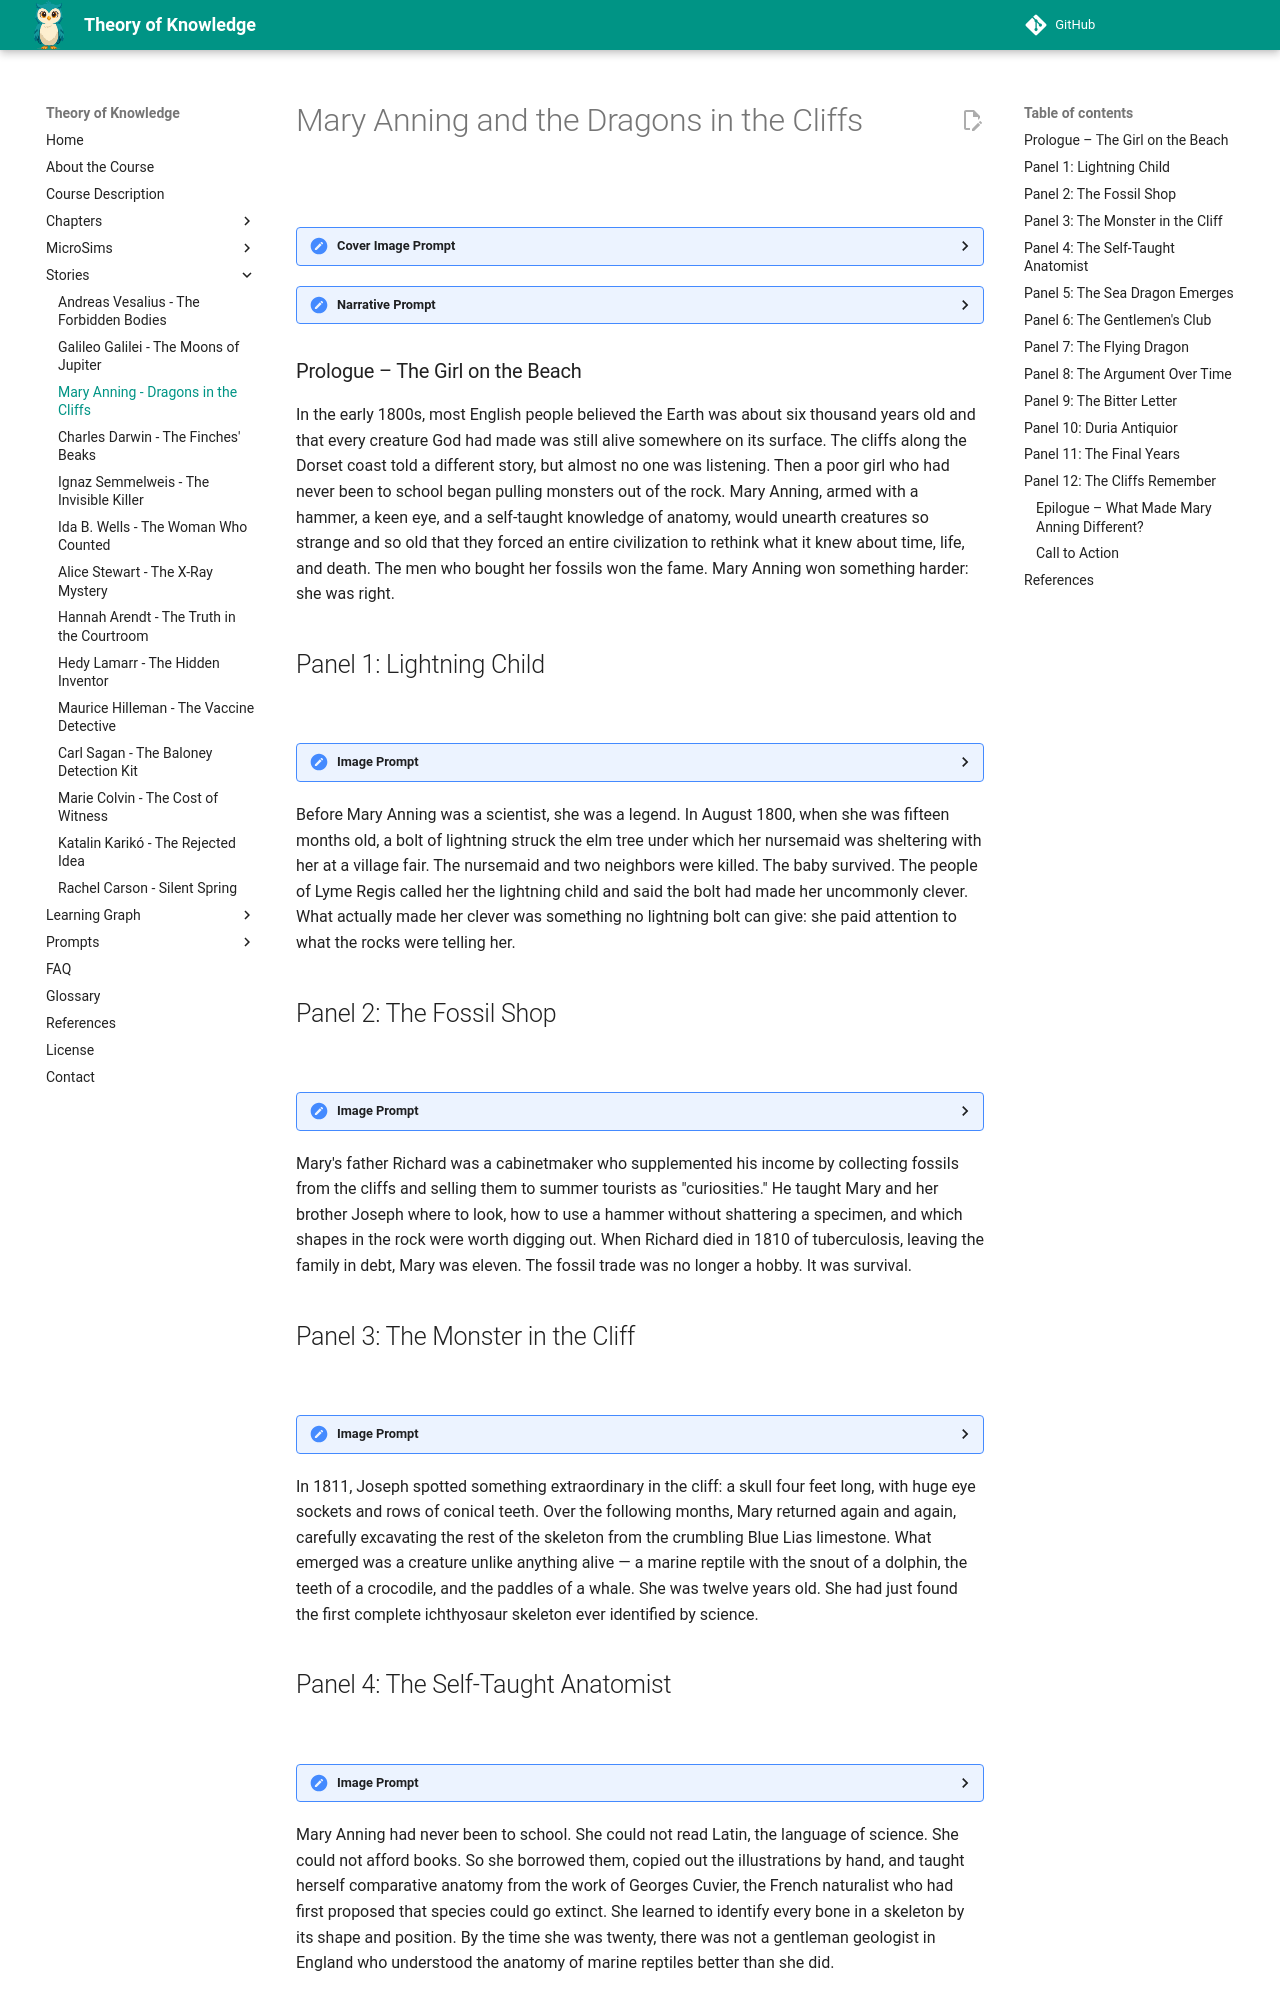

repository: dmccreary/theory-of-knowledge · page: stories/mary-anning/index.html · generator: mkdocs

---
title: The Dragons in the Cliffs - Mary Anning
description: A graphic-novel story of how an uneducated girl from a seaside town pulled ancient monsters from the cliffs and forced Victorian science to confront extinction, deep time, and who counts as a knower.
image: /stories/mary-anning/cover.png
og:image: /stories/mary-anning/cover.png
twitter:image: /stories/mary-anning/cover.png
social:
   cards: false
---

# Mary Anning and the Dragons in the Cliffs

![](./cover.png)
<details>
<summary>Cover Image Prompt</summary>
Please generate a wide-landscape 16:9 cover image for a graphic novel titled "Mary Anning and the Dragons in the Cliffs" in a Victorian English Romantic landscape style reminiscent of J.M.W. Turner and John Constable — misty Dorset coast, sepia-tinged oil-painting warmth, dramatic skies over the Blue Lias cliffs. Show Mary Anning, a determined young woman in her late 20s wearing a dark bonnet, a practical long dress with a heavy shawl, and sturdy boots, standing on the storm-lashed beach at Lyme Regis with her geological hammer raised against the cliff face. Behind her, the great jawbone of an ichthyosaur emerges partway from the crumbling rock. Her faithful terrier, Tray, stands at her feet. The title text "Mary Anning and the Dragons in the Cliffs" is rendered in an elegant serif typeface at the top. Color palette: stormy grays, warm sepia, Blue Lias blue-gray, fossil cream, amber lantern light. Emotional tone: solitary courage against ancient stone. Include: (1) Anning's resolute, weathered expression, (2) the layered Blue Lias cliffs stretching into mist, (3) a wicker fossil-collecting basket at her side, (4) crashing waves at the base of the cliffs, (5) period-accurate early 1800s working-class clothing, (6) the half-exposed skull of the ichthyosaur gleaming in the cliff face. Generate the image immediately without asking clarifying questions.
</details>

<details>
<summary>Narrative Prompt</summary>
This is a 12-panel graphic novel about Mary Anning (1799-1847), the self-taught fossil hunter from Lyme Regis, England, whose extraordinary discoveries of ichthyosaurs, plesiosaurs, and pterosaurs helped prove that extinction was real and that the Earth was vastly older than biblical timelines allowed. The story is set primarily on the Dorset coast between the 1810s and 1840s, with scenes in London's Geological Society and the British Museum. The art style throughout is Victorian English Romantic landscape — think Turner and Constable: misty coastlines, sepia-tinged oil-painting warmth, Blue Lias cliffs, dramatic seascapes, and careful attention to early 19th-century working-class and gentlemen's clothing. Mary Anning should be drawn consistently across panels: a slim, sharp-featured young woman with dark hair pulled back under a bonnet, intense dark eyes, weathered hands, and practical working clothes. She ages from a girl of 12 to a woman in her late 40s across the panels. Central TOK themes: deep time and extinction as revolutionary knowledge claims; the injustice of who gets credited as a "knower" when class and gender determine authority; empirical evidence versus scriptural authority.
</details>

### Prologue – The Girl on the Beach

In the early 1800s, most English people believed the Earth was about six thousand years old and that every creature God had made was still alive somewhere on its surface. The cliffs along the Dorset coast told a different story, but almost no one was listening. Then a poor girl who had never been to school began pulling monsters out of the rock. Mary Anning, armed with a hammer, a keen eye, and a self-taught knowledge of anatomy, would unearth creatures so strange and so old that they forced an entire civilization to rethink what it knew about time, life, and death. The men who bought her fossils won the fame. Mary Anning won something harder: she was right.

## Panel 1: Lightning Child

![](./panel-01.png)
<details><summary>Image Prompt</summary>
I am about to ask you to generate a series of images for a graphic novel. Please make the images have a consistent style and consistent characters. Do not ask any clarifying questions. Just generate the image immediately when asked.

Please generate a 16:9 image in Victorian English Romantic landscape style reminiscent of Turner and Constable — sepia-tinged oil-painting warmth, misty Dorset coast, dramatic atmosphere. Depicting panel 1 of 12. The scene shows the town of Lyme Regis in 1800: a stormy summer day, with a crowd gathered at an outdoor fair. A bolt of lightning strikes a tall elm tree under which a woman holds a baby. Three people stand nearby. The aftermath: the baby survives, the others do not. The color palette is stormy dark gray, flash-white lightning, warm sepia, and muted village greens. Emotional tone: dramatic origin, fateful survival. Specific details: (1) the elm tree split and smoking from the strike, (2) a crowd of villagers in early 1800s working-class clothing recoiling in shock, (3) the baby wrapped in a shawl, (4) thatched-roof cottages and the Dorset coast visible in the background, (5) rain-lashed cobblestones, (6) a distant view of the Cobb harbour wall through the mist. Generate the image immediately without asking clarifying questions.
</details>

Before Mary Anning was a scientist, she was a legend. In August 1800, when she was fifteen months old, a bolt of lightning struck the elm tree under which her nursemaid was sheltering with her at a village fair. The nursemaid and two neighbors were killed. The baby survived. The people of Lyme Regis called her the lightning child and said the bolt had made her uncommonly clever. What actually made her clever was something no lightning bolt can give: she paid attention to what the rocks were telling her.

## Panel 2: The Fossil Shop

![](./panel-02.png)
<details><summary>Image Prompt</summary>
Please generate a 16:9 image in Victorian English Romantic landscape style reminiscent of Turner and Constable — sepia-tinged oil-painting warmth. Depicting panel 2 of 12. Make the characters and style consistent with the prior panel. The scene shows the Anning family's small curiosity shop on Bridge Street in Lyme Regis, around 1810. Young Mary, about 11 years old, thin and sharp-eyed with dark hair under a bonnet, stands behind a wooden table arranging ammonites and belemnites for sale. Her father Richard, a cabinetmaker with worn hands, supervises from behind. Tourists in Regency-era clothing peer through the shop window. The color palette is warm sepia, wood-brown, fossil cream, soft gray daylight. Emotional tone: modest industry, the seeds of discovery. Specific details: (1) shelves lined with polished ammonites and curiosities, (2) a hand-lettered sign reading "Anning's Fossil Depot," (3) a gentleman tourist examining a fossil through a hand lens, (4) Mary's hammer and chisel set on the counter, (5) a stack of pennies beside a small fossil, (6) rain streaking the shop window. Generate the image immediately without asking clarifying questions.
</details>

Mary's father Richard was a cabinetmaker who supplemented his income by collecting fossils from the cliffs and selling them to summer tourists as "curiosities." He taught Mary and her brother Joseph where to look, how to use a hammer without shattering a specimen, and which shapes in the rock were worth digging out. When Richard died in 1810 of tuberculosis, leaving the family in debt, Mary was eleven. The fossil trade was no longer a hobby. It was survival.
